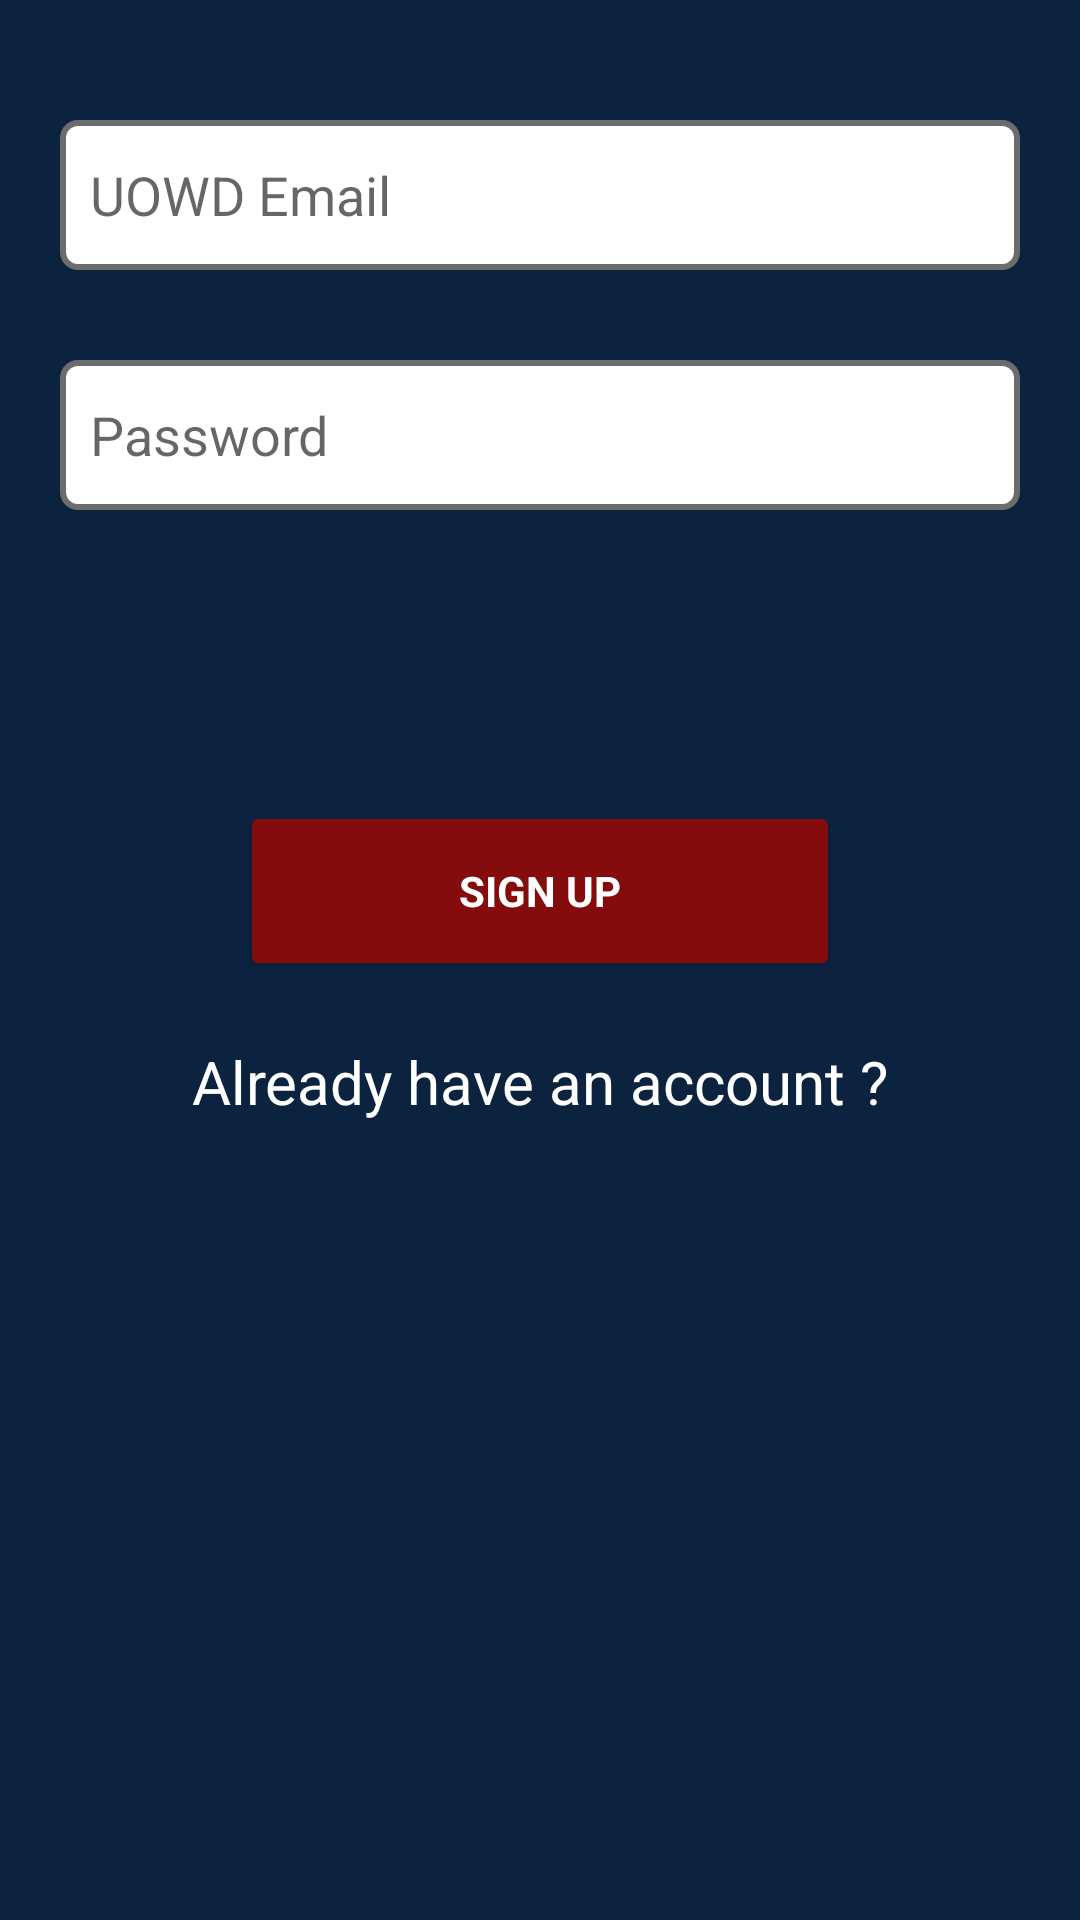

Android layout source for this screen:
<!-- AndroidManifest.xml: application theme Theme.WSSL_App -->
<!-- res/layout/sign_up_fragment.xml -->
<?xml version="1.0" encoding="utf-8"?>
<RelativeLayout xmlns:android="http://schemas.android.com/apk/res/android"
    android:layout_width="match_parent"
    xmlns:app="http://schemas.android.com/apk/res-auto"
android:background="@drawable/gradient_color"
    android:layout_height="match_parent">

    <EditText
        android:layout_width="match_parent"
        android:layout_height="50dp"
        android:id="@+id/email"
        android:background="@drawable/custom_edittext"
        android:layout_marginTop="40dp"
        android:layout_marginLeft="20dp"
        android:layout_marginRight="20dp"
        android:padding="10dp"
        android:hint="UOWD Email"
        android:drawablePadding="8dp"
        android:inputType="textEmailAddress"
        android:textColor="@color/gray"/>

    <EditText
        android:layout_width="match_parent"
        android:layout_height="50dp"
        android:id="@+id/password"
        android:layout_below="@+id/email"
        android:layout_marginTop="30dp"
        android:layout_marginLeft="20dp"
        android:layout_marginRight="20dp"
        android:background="@drawable/custom_edittext"
        android:padding="10dp"
        android:hint="Password"
        android:drawablePadding="8dp"
        android:inputType="textEmailAddress"
        android:textColor="@color/gray"/>

    <TextView
        android:id="@+id/remember"
        android:layout_below="@+id/password"
        android:layout_marginTop="20dp"
        android:layout_marginLeft="40dp"
        android:textColor="@color/white"
        android:layout_marginRight="20dp"
        android:textSize="20sp"
        android:layout_width="wrap_content"
        android:layout_height="wrap_content"
        android:visibility="invisible"
        android:text="Remember Password ?"/>

    <Button
        android:id="@+id/signup"
        android:layout_below="@+id/remember"
        android:layout_width="200dp"
        android:layout_centerHorizontal="true"
        android:layout_height="60dp"
        android:layout_marginStart="20dp"
        android:layout_marginTop="50dp"

        android:layout_marginEnd="20dp"
        android:layout_marginBottom="10dp"
        android:layout_weight="0.4"
        android:height="20dp"
        android:layout_gravity="center"
        android:gravity="center"
        android:backgroundTint="@color/red"
        android:textColor="@color/white"

        android:text="Sign up"
        android:textStyle="bold"
        app:cornerRadius = "10dp"
        ></Button>

    <TextView
        android:id="@+id/already"
        android:layout_below="@+id/signup"
        android:layout_marginTop="10dp"
        android:layout_marginLeft="40dp"
        android:layout_marginRight="20dp"
        android:textSize="20sp"
        android:layout_width="wrap_content"
        android:layout_height="wrap_content"
        android:textColor="@color/white"
        android:layout_centerHorizontal="true"
        android:text="Already have an account ?"/>

</RelativeLayout>
<!-- resources referenced by this layout -->
<resources>
  <color name="gray">#6C6C6C</color>
  <color name="red">#850C0C</color>
  <color name="white">#FFFFFFFF</color>
  <!-- drawable custom_edittext (drawable) -->
  <?xml version="1.0" encoding="utf-8"?>
  <shape xmlns:android="http://schemas.android.com/apk/res/android"
      android:shape="rectangle">
      <stroke
          android:width="2dp"
  
          android:color="@color/gray"/>
      <corners
          android:radius="5dp"/>
      <solid
          android:color="@color/white"/>
  </shape>
  <!-- drawable gradient_color (drawable) -->
  <?xml version="1.0" encoding="utf-8"?>
  <layer-list xmlns:android="http://schemas.android.com/apk/res/android">
      <item><shape>
          <solid android:color="#0C2340" />
      </shape></item>
  
  
  
  </layer-list>
  <style name="Theme.WSSL_App" parent="Theme.MaterialComponents.Light.NoActionBar">
          
          <item name="colorPrimary">@color/white</item>
          <item name="colorPrimaryVariant">#B6B6B6</item>
          <item name="colorOnPrimary">@color/white</item>
          
          <item name="colorSecondary">@color/teal_200</item>
          <item name="colorSecondaryVariant">@color/teal_700</item>
          <item name="colorOnSecondary">@color/black</item>
          
          <item name="android:statusBarColor" tools:targetApi="l">?attr/colorPrimaryVariant</item>
          
          <item name="fontFamily">@font/montserrat </item>
  
  
      </style>
  <color name="teal_200">#FF03DAC5</color>
  <color name="teal_700">#FF018786</color>
  <color name="black">#FF000000</color>
</resources>
